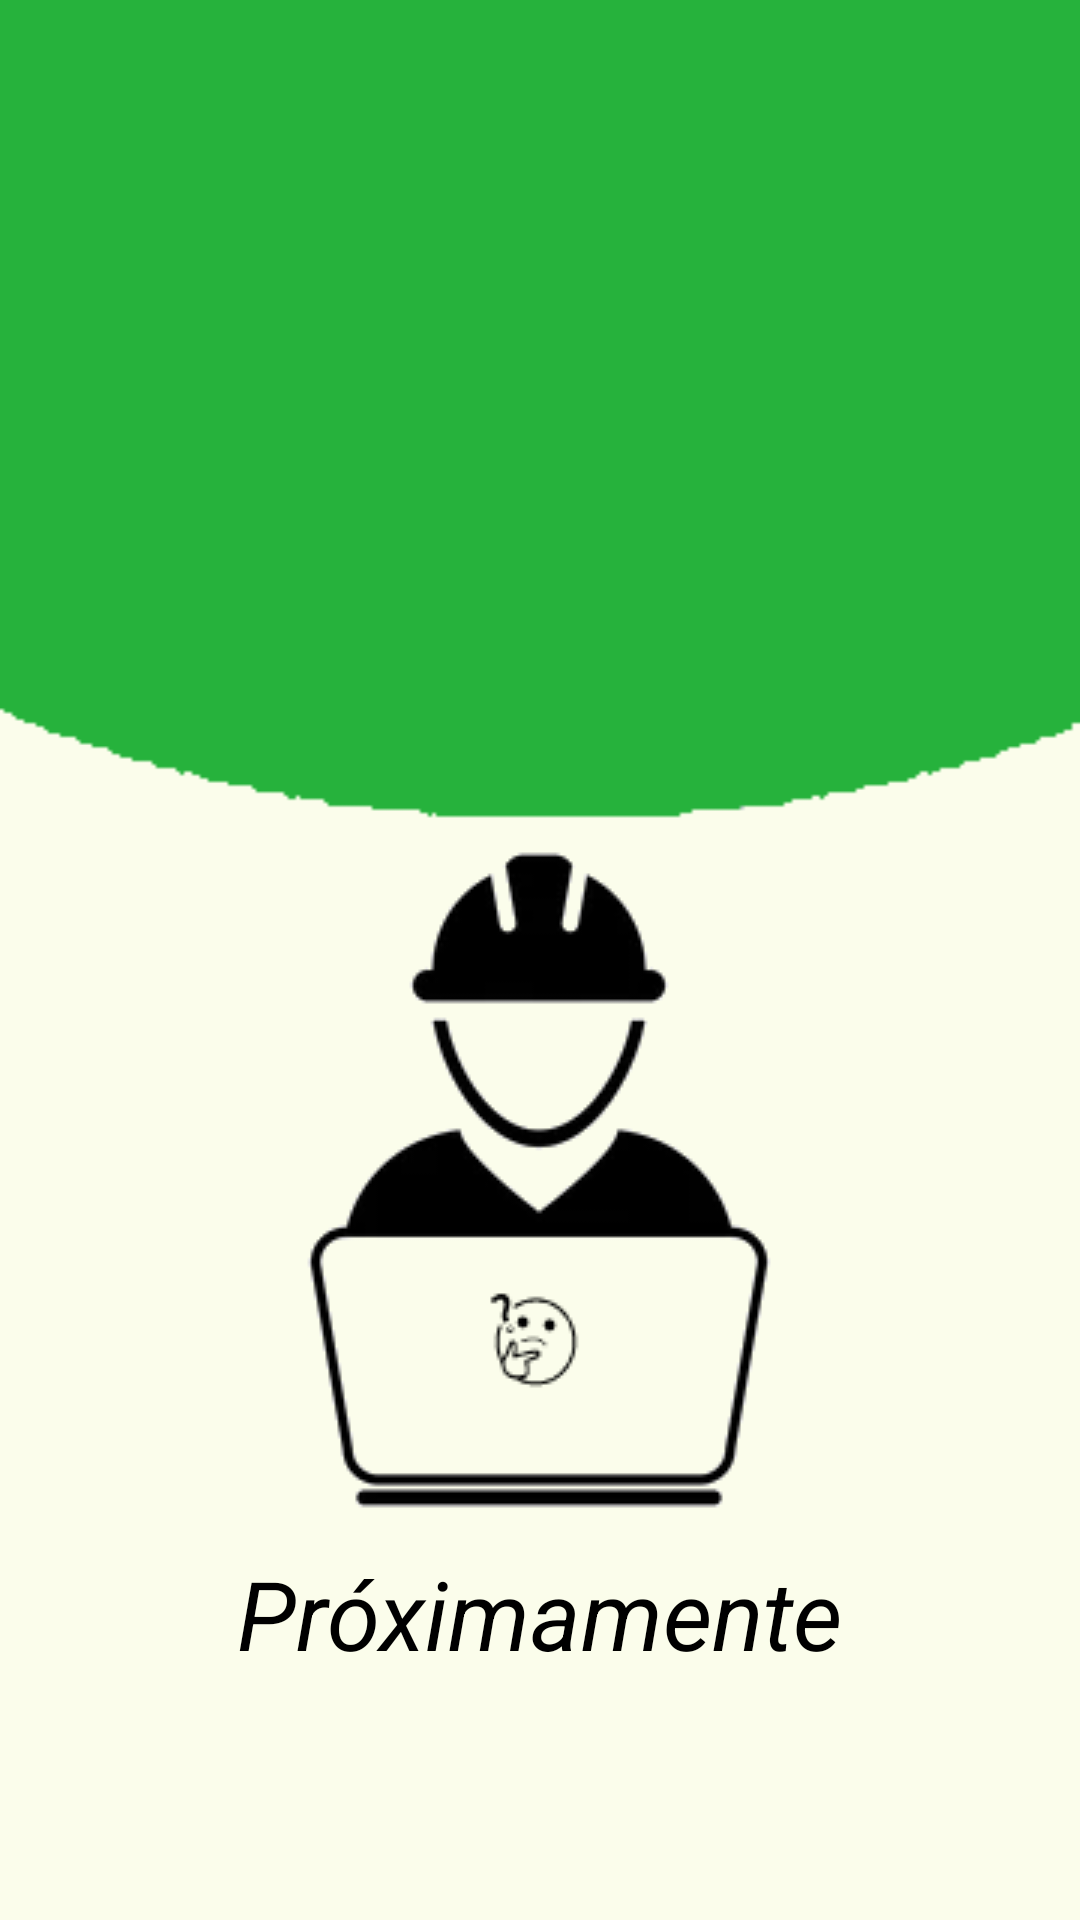

Layout XML and referenced resources for this Android screen:
<!-- AndroidManifest.xml: application theme Theme.DecideJbot.Light.NoActionBar -->
<!-- res/layout/fragmento_decisiones.xml -->
<?xml version="1.0" encoding="utf-8"?>
<androidx.constraintlayout.widget.ConstraintLayout xmlns:android="http://schemas.android.com/apk/res/android"
    xmlns:app="http://schemas.android.com/apk/res-auto"
    xmlns:tools="http://schemas.android.com/tools"
    android:layout_width="match_parent"
    android:layout_height="match_parent"
    tools:context=".fragments.FragmentoDecisiones"
    android:background="@drawable/wallpaper">

    <ImageView
        android:id="@+id/imageView"
        android:layout_width="wrap_content"
        android:layout_height="wrap_content"
        android:src="@drawable/worker"
        app:layout_constraintBottom_toBottomOf="parent"
        app:layout_constraintEnd_toEndOf="parent"
        app:layout_constraintStart_toStartOf="parent"
        app:layout_constraintTop_toTopOf="parent"
        app:layout_constraintVertical_bias="0.69" />

    <TextView
        android:layout_width="wrap_content"
        android:layout_height="wrap_content"
        android:text="Próximamente"
        android:textColor="@color/black"
        android:textSize="32sp"
        android:textStyle="italic"
        app:layout_constraintBottom_toBottomOf="parent"
        app:layout_constraintEnd_toEndOf="parent"
        app:layout_constraintStart_toStartOf="parent"
        app:layout_constraintTop_toBottomOf="@+id/imageView"
        app:layout_constraintVertical_bias="0.0" />
</androidx.constraintlayout.widget.ConstraintLayout>
<!-- resources referenced by this layout -->
<resources>
  <color name="black">#FF000000</color>
  <!-- drawable wallpaper: png bitmap (drawable, 2982 bytes) -->
  <!-- drawable worker: png bitmap (drawable, 14017 bytes) -->
  <style name="Theme.DecideJbot.Light.NoActionBar" parent="Theme.MaterialComponents.Light.NoActionBar">
          
          <item name="colorPrimary">@color/green</item>
          <item name="colorPrimaryVariant">@color/purple_700</item>
          <item name="colorOnPrimary">@color/white</item>
          <item name="android:statusBarColor">@color/green</item>
          <item name="android:navigationBarColor">@color/green</item>
          
          <item name="colorSecondary">@color/teal_200</item>
          <item name="colorSecondaryVariant">@color/teal_700</item>
          <item name="colorOnSecondary">@color/green</item>
  
          
      </style>
  <color name="green">#4caf50</color>
  <color name="purple_700">#FF3700B3</color>
  <color name="white">#FFFFFFFF</color>
  <color name="teal_200">#FF03DAC5</color>
  <color name="teal_700">#FF018786</color>
</resources>
